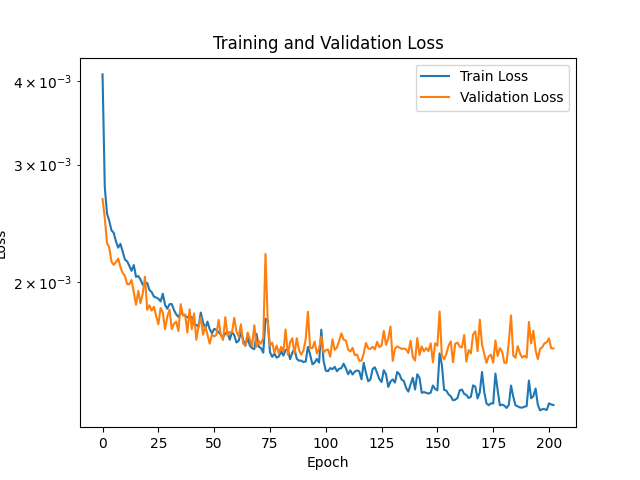

The data file committed next to this chart (first rows):
Epoch, Train Loss, Validation Loss
1, 0.004097, 0.002663
2, 0.002775, 0.002494
3, 0.002532, 0.002288
4, 0.00247, 0.002252
5, 0.00239, 0.002145
6, 0.002369, 0.002121
7, 0.002301, 0.002141
8, 0.002251, 0.002168
9, 0.002281, 0.002106
10, 0.002223, 0.002064
11, 0.002162, 0.002042
12, 0.002147, 0.001985
13, 0.002114, 0.001984
14, 0.002078, 0.002013
15, 0.00212, 0.00193
16, 0.002035, 0.001848
17, 0.002041, 0.001939
18, 0.002017, 0.001858
19, 0.00198, 0.00192
20, 0.001982, 0.002036
21, 0.001994, 0.001816
22, 0.001945, 0.001844
23, 0.001931, 0.001811
24, 0.001901, 0.001835
25, 0.001895, 0.001777
26, 0.001887, 0.001728
27, 0.00187, 0.001827
28, 0.001919, 0.001799
29, 0.001847, 0.001698
30, 0.001822, 0.001773
31, 0.001852, 0.001816
32, 0.001853, 0.001699
33, 0.001814, 0.001731
34, 0.001788, 0.001743
35, 0.001771, 0.001687
36, 0.001803, 0.001852
37, 0.001787, 0.00178
38, 0.001778, 0.001787
39, 0.001771, 0.001679
40, 0.00177, 0.001819
41, 0.001771, 0.001699
42, 0.001727, 0.001794
43, 0.001724, 0.001638
44, 0.001713, 0.001714
45, 0.001799, 0.00177
46, 0.001741, 0.001666
47, 0.001701, 0.001714
48, 0.001744, 0.001667
49, 0.001698, 0.001616
50, 0.001675, 0.001667
51, 0.0017, 0.001656
52, 0.001695, 0.001666
53, 0.00168, 0.001754
54, 0.001666, 0.001664
55, 0.001653, 0.001636
56, 0.001674, 0.00177
57, 0.001682, 0.00166
58, 0.001637, 0.001682
59, 0.001683, 0.001679
60, 0.001663, 0.001767
... 940 more rows
